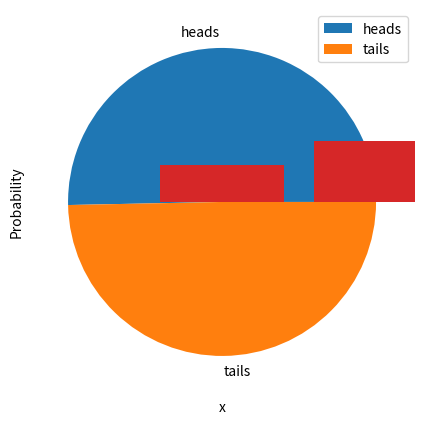

Python code for this plot:
%matplotlib inline
import random

# Create a list with 2 element (for heads and tails)
heads_tails = [0,0]

# loop through 10000 trials
trials = 10000
trial = 0
while trial < trials:
    trial = trial + 1
    # Get a random 0 or 1
    toss = random.randint(0,1)
    # Increment the list element corresponding to the toss result
    heads_tails[toss] = heads_tails[toss] + 1

print (heads_tails)

# Show a pie chart of the results
from matplotlib import pyplot as plt
plt.figure(figsize=(5,5))
plt.pie(heads_tails, labels=['heads', 'tails'])
plt.legend()
plt.show()

import random

# Count the number of 3xHeads results
h3 = 0

# Create a list of all results
results = []

# loop through 10000 trials
trials = 10000
trial = 0
while trial < trials:
    trial = trial + 1
    # Flip three coins
    result = ['H' if random.randint(0,1) == 1 else 'T',
              'H' if random.randint(0,1) == 1 else 'T',
              'H' if random.randint(0,1) == 1 else 'T']
    results.append(result)
    # If it's three heads, add it to the count
    h3 = h3 + int(result == ['H','H','H'])
    
# What proportion of trials produced 3x heads
print ("%.2f%%" % ((h3/trials)*100))

# Show all the results
print (results)


%matplotlib inline
from scipy import special as sps
from matplotlib import pyplot as plt
import numpy as np

trials = 3

possibilities = 2**trials
x = np.array(range(0, trials+1))

p = np.array([sps.comb(trials, i, exact=True)/possibilities for i in x])

# Set up the graph
plt.xlabel('Successes')
plt.ylabel('Probability')
plt.bar(x, p)
plt.show()

%matplotlib inline
from scipy.stats import binom
from matplotlib import pyplot as plt
import numpy as np

n = 5
p = 0.25
x = np.array(range(0, n+1))

prob = np.array([binom.pmf(k, n, p) for k in x])

# Set up the graph
plt.xlabel('x')
plt.ylabel('Probability')
plt.bar(x, prob)
plt.show()

%matplotlib inline
from scipy.stats import binom
from matplotlib import pyplot as plt
import numpy as np

n = 100
p = 0.25
x = np.array(range(0, n+1))

prob = np.array([binom.pmf(k, n, p) for k in x])

# Set up the graph
plt.xlabel('x')
plt.ylabel('Probability')
plt.bar(x, prob)
plt.show()

from scipy.stats import binom

n = 100
p = 0.25

print(binom.mean(n,p))
print(binom.var(n,p))
print(binom.std(n,p))